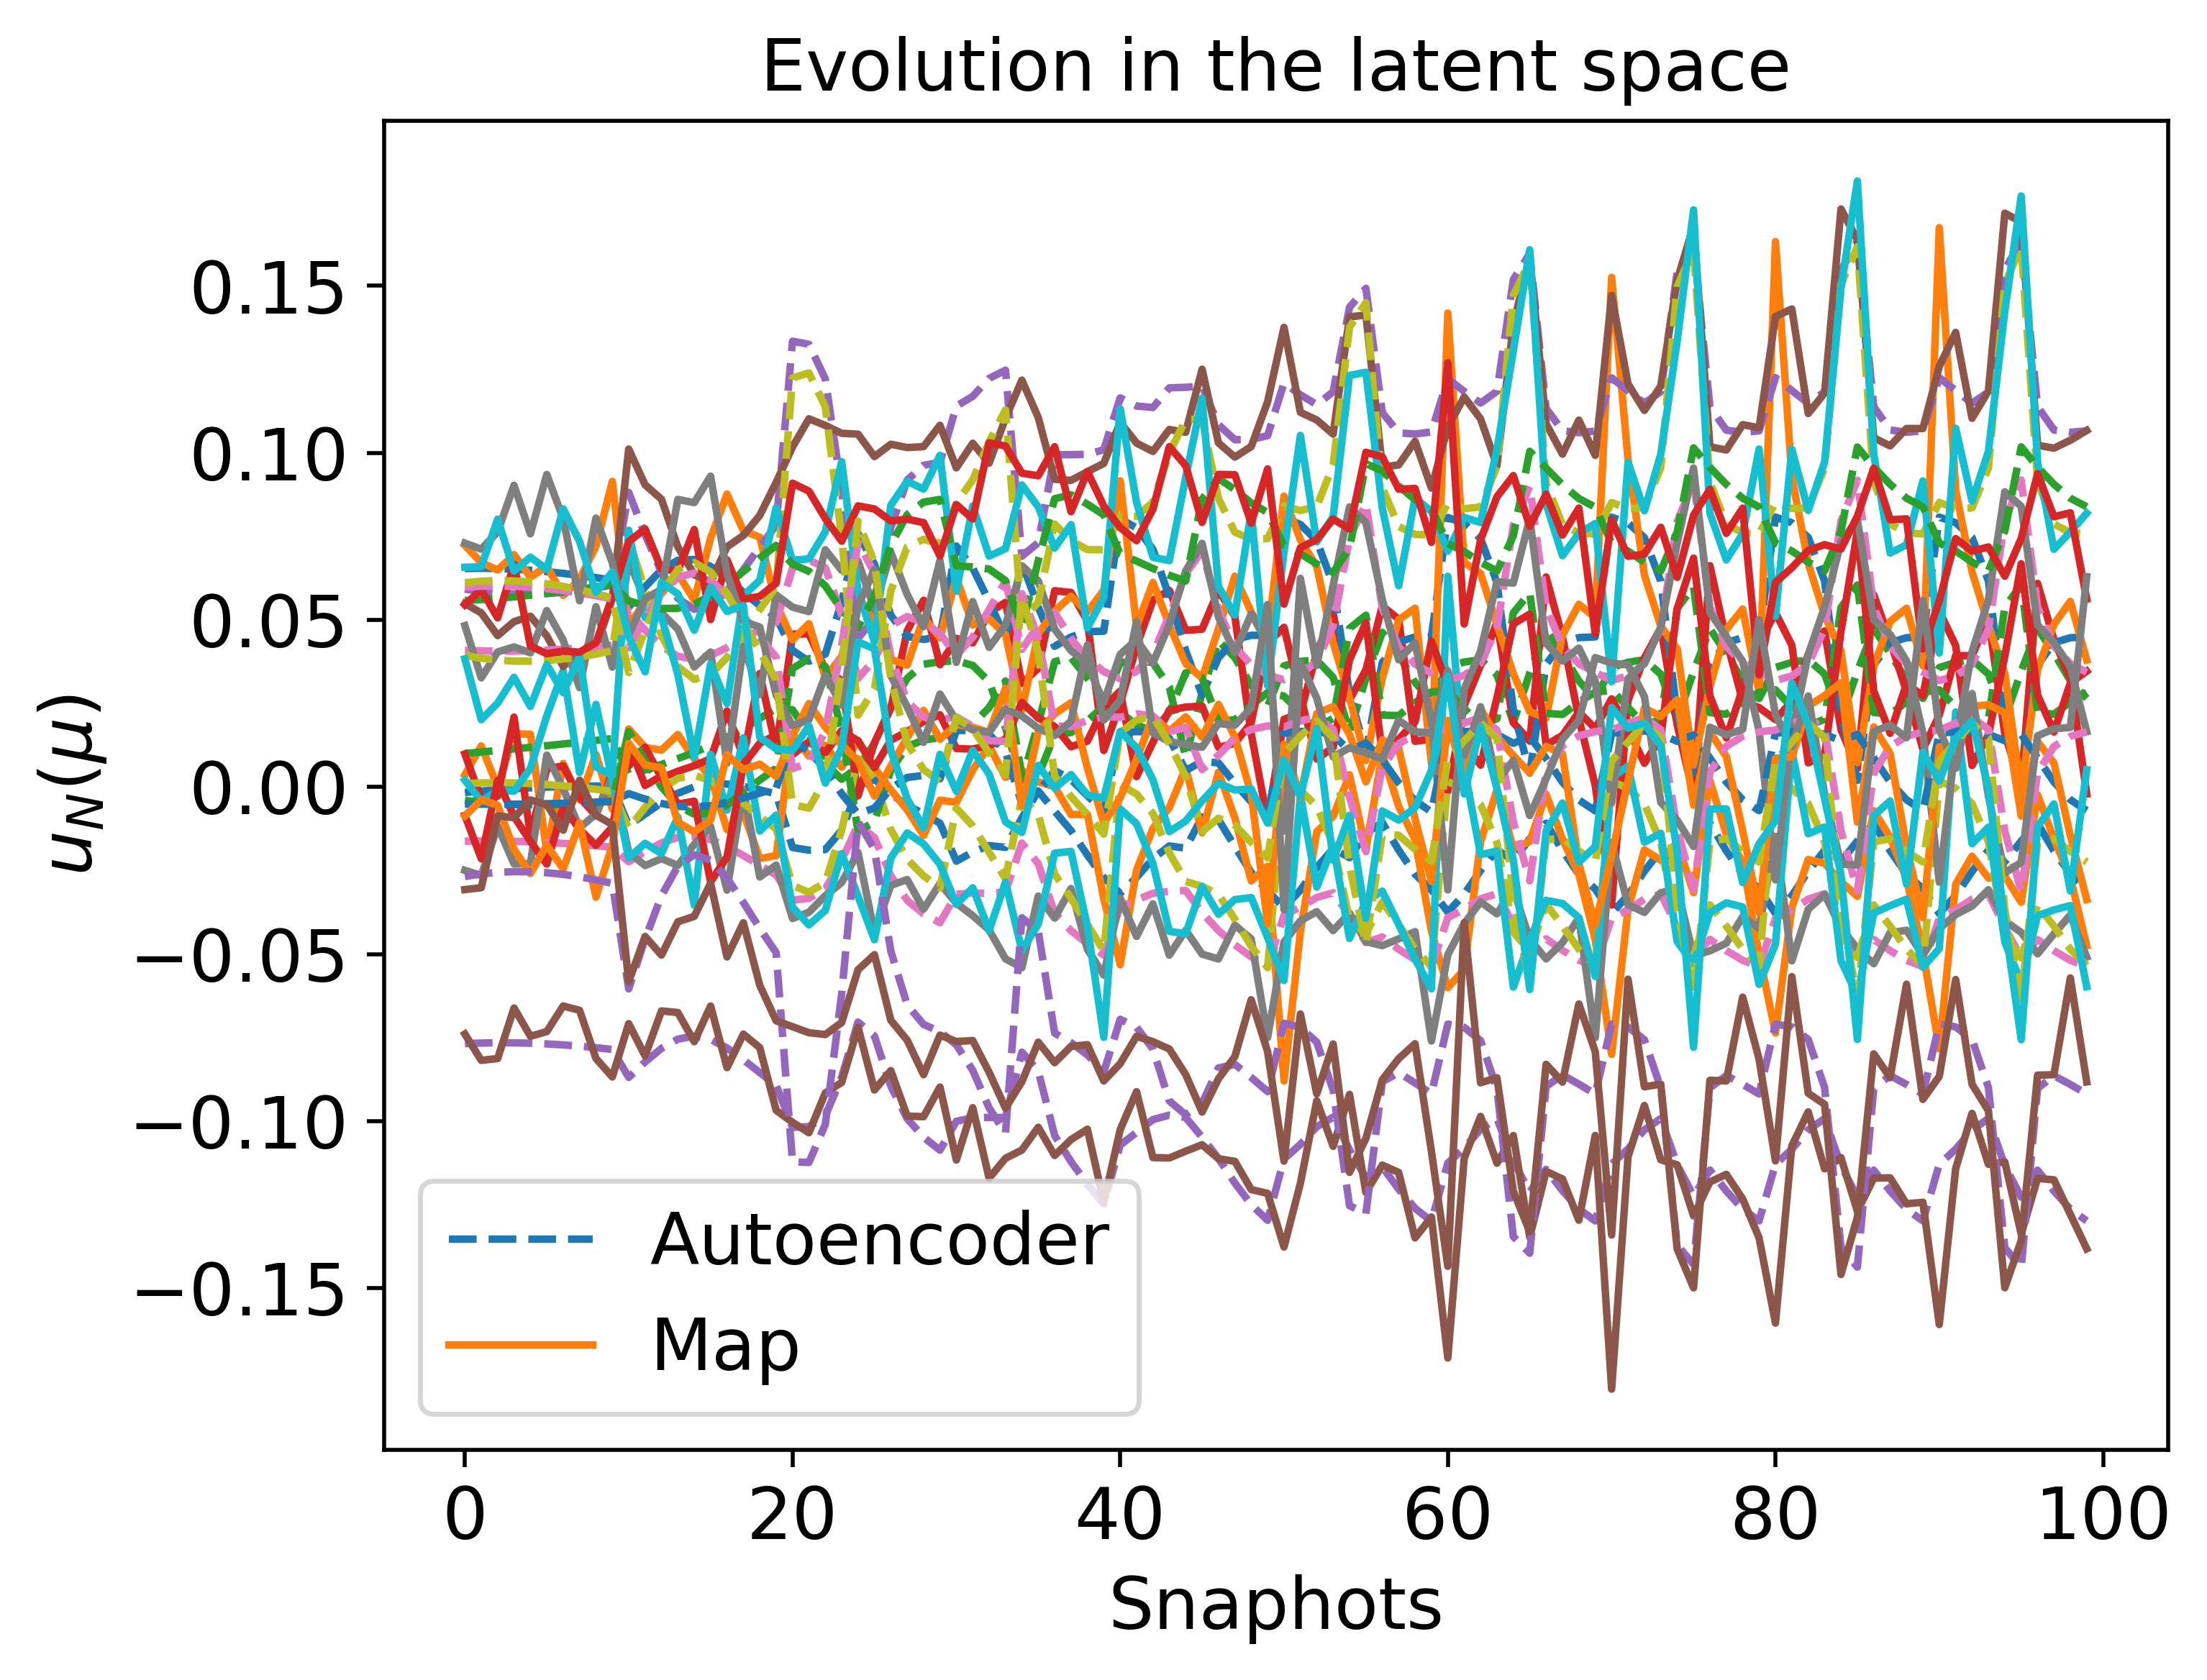

Data behind this chart, as committed beside it:
-1.198102568779434727e-03, 1.048994485371572069e-02, -7.662444788135557017e-02, -1.614165103991550831e-02, 1.237364849922209997e-03, 6.547266741269323898e-02, -4.568109816835162762e-03, 5.850672540322043869e-02, 4.075221691245235756e-02, 3.855746598687374849e-02, -5.137927389680501875e-03, 5.612443868864692986e-02, -2.601115178058496097e-02, 6.010107581964176798e-02, 6.159790770943499721e-02
-5.031184817726200515e-04, 1.141317841409414391e-02, -7.655555587145096430e-02, -1.622832002397263731e-02, 1.233257185259818743e-03, 6.520014598421805530e-02, -5.265520018603265726e-03, 5.775769424666284818e-02, 4.067758440073455245e-02, 3.769399900082752441e-02, -5.120363072932008694e-03, 5.691932668710456694e-02, -2.530933763038259454e-02, 6.009269045111063912e-02, 6.170112206155909523e-02
3.109948697678456206e-04, 1.394878570115312341e-02, -7.800967250623051796e-02, -1.757891876562392083e-02, -6.642746019584960327e-04, 6.267128803005933557e-02, -4.596835808179983510e-03, 5.956334921643148539e-02, 4.201476933355627330e-02, 3.979811127509080837e-02, -4.525538369859075614e-03, 5.990109215442488561e-02, -2.776072708772496511e-02, 5.725761580226044339e-02, 5.789441894100311181e-02
-1.149472553205978416e-02, 3.867785296222419310e-03, -8.689740865750029963e-02, -2.236682916501946117e-02, -1.236351128409078973e-02, 5.379231136531281016e-02, 1.664464006474207156e-02, 8.821757049079866075e-02, 5.264494259133763870e-02, 7.431017322163754879e-02, -1.959251701133613802e-03, 5.572386747763893172e-02, -6.039254756693955561e-02, 4.166941562568245855e-02, 3.423640015872279896e-02
-8.090425435892315345e-03, 5.120420213145685656e-03, -8.228192176844439931e-02, -1.931598504080582826e-02, -6.097588549213206303e-03, 5.992681722464789779e-02, 7.940403986586701615e-03, 7.553663455792375414e-02, 4.698990168303030651e-02, 5.891323586223736614e-02, -3.605332337651839369e-03, 5.428699146267622344e-02, -4.552017684018336285e-02, 5.051357644234970995e-02, 4.698359828850361825e-02
-4.704307291097080054e-03, 6.759073295059740520e-03, -7.820434915602177128e-02, -1.670460340378593020e-02, -7.509795980399921285e-04, 6.498279892044113437e-02, 7.314178393346655929e-05, 6.432223038299982043e-02, 4.217428410856758486e-02, 4.536919830229624306e-02, -4.929093959364845220e-03, 5.343746952489294294e-02, -3.253322750391592771e-02, 5.800929126339824521e-02, 5.797584357592740906e-02
-1.862205578588681113e-03, 8.515519578882101148e-03, -7.545211620579855838e-02, -1.505555561401155512e-02, 2.620696351976617607e-03, 6.787319406277267375e-02, -5.545551359326009178e-03, 5.649742972830486959e-02, 3.913673470063731147e-02, 3.605645233467254240e-02, -5.772339947058891842e-03, 5.351170397506720133e-02, -2.369777000753438626e-02, 6.279261895473690902e-02, 6.511349010268822901e-02
6.073320200436940454e-05, 1.035423748004838350e-02, -7.454516519106381411e-02, -1.471179471835657761e-02, 3.482416432303056530e-03, 6.810952566547359699e-02, -8.133169828849014585e-03, 5.319256861198896208e-02, 3.830527045270153835e-02, 3.225974813229322280e-02, -6.001783882337526944e-03, 5.475741517192074526e-02, -2.024964154148998011e-02, 6.407369104002591520e-02, 6.719785232179867340e-02
9.435593399325921220e-04, 1.242004107353697311e-02, -7.554531949557995174e-02, -1.570349881959313618e-02, 2.032502437783022774e-03, 6.601380895634510748e-02, -7.808000609167764679e-03, 5.430521691568285236e-02, 3.940807436888558307e-02, 3.366350102994526694e-02, -5.584109480105226703e-03, 5.719736292895172269e-02, -2.190529282612053985e-02, 6.196267107716502825e-02, 6.438892031336504451e-02
8.978390159447851996e-04, 1.483663496639765940e-02, -7.809457847420871179e-02, -1.776993723965755723e-02, -1.018613904342738092e-03, 6.244384577895233795e-02, -5.350925900638090447e-03, 5.874514370913951067e-02, 4.171517894921281805e-02, 3.877360318393575922e-02, -4.619773096759156872e-03, 6.058728204486201613e-02, -2.724896009301564295e-02, 5.731175060664615156e-02, 5.792786313450035834e-02
1.898171694243229891e-04, 1.758995064616080198e-02, -8.160437098503683928e-02, -2.049241592644361273e-02, -4.852073823382467392e-03, 5.832248260673213169e-02, -1.759841552336357910e-03, 6.504479919153281775e-02, 4.445103037998402590e-02, 4.576494636869775368e-02, -3.299226932088990781e-03, 6.451135437124864980e-02, -3.453537631420824233e-02, 5.126648897231213947e-02, 4.947281468712128039e-02
-8.672937662712096709e-04, 2.054673240004901980e-02, -8.547446394413889259e-02, -2.344817441147876297e-02, -8.820137128368994717e-03, 5.433276096984764048e-02, 2.099530757041534555e-03, 7.188331099413171332e-02, 4.705338404781171657e-02, 5.311611307037966689e-02, -1.830707838190056636e-03, 6.853601197417050206e-02, -4.229706853721495324e-02, 4.486449625415610959e-02, 4.051823399995232999e-02
-2.017147548901762968e-03, 2.352693092940765993e-02, -8.924819128659824963e-02, -2.631596525152744143e-02, -1.252336801598048430e-02, 5.086114039473443871e-02, 5.649916025969715580e-03, 7.833627521859788667e-02, 4.921207397749123580e-02, 5.983576615921690212e-02, -3.897095372698229968e-04, 7.232403778338583611e-02, -4.956362483317873491e-02, 3.884032023697151642e-02, 3.210585152496027439e-02
-1.810286086029961466e-02, 2.312279631071166228e-02, -1.018403232133938824e-01, -3.384324566638306081e-02, -2.945396291859580379e-02, 4.089576206876857634e-02, 3.547797003377676367e-02, 1.334389146789309311e-01, 6.551199383596495451e-02, 1.224438100912843136e-01, 1.394503127130425520e-02, 6.667369366338493641e-02, -1.121292311237904737e-01, 5.491868623460838955e-03, -5.221179793906119936e-03
-1.889777822311843047e-02, 1.583713312529460085e-02, -1.016385093562484493e-01, -3.330367759862066374e-02, -3.150524441037789308e-02, 3.764525484883717715e-02, 3.846458188097778841e-02, 1.325056368800485163e-01, 6.796164495329262700e-02, 1.239512143744972428e-01, 1.071036227760489325e-02, 6.458841663569896141e-02, -1.123785877929385085e-01, 7.310642139637434436e-03, -6.334406812148763062e-03
-1.873929063292392727e-02, 7.095948080651456359e-03, -9.843212897478717527e-02, -3.046888744163594662e-02, -2.856376334651260229e-02, 3.981184260916755674e-02, 3.608647882716385646e-02, 1.221445720394782330e-01, 6.563992052627157237e-02, 1.138271433266951488e-01, 5.361037476128786491e-03, 6.024371664057236869e-02, -1.009849168677407066e-01, 1.675978545240082440e-02, 2.243654932125684672e-03
-5.479489960901516923e-04, 5.965161822426418708e-03, -7.033050282786733332e-02, -1.117679700187171506e-02, 8.526965737205289067e-03, 7.583384849728437571e-02, -1.319865532609307279e-02, 4.449395199261757528e-02, 3.254212412902747487e-02, 2.151184870102462732e-02, -8.033197359208075344e-03, 4.782184240512616508e-02, -1.036731717860357380e-02, 7.325168055844248627e-02, 7.956505473450835308e-02
2.420265887930679073e-03, 1.307135138794997264e-02, -7.447871410841479245e-02, -1.513330580976393613e-02, 2.450532871134079426e-03, 6.670963205746460734e-02, -1.042188903353361874e-02, 5.059785118141066351e-02, 3.808669631071073813e-02, 2.948328379506039848e-02, -6.279581856320957944e-03, 5.717347234444343507e-02, -1.863060280250869102e-02, 6.407069089339881285e-02, 6.721091587106181597e-02
-8.033699797768394796e-03, 3.675062489928483667e-02, -1.047983219183999531e-01, -3.797297868932673903e-02, -2.655444479353548382e-02, 4.416477287203880719e-02, 1.407187574840953852e-02, 9.631940587180082280e-02, 4.921417758895759581e-02, 7.413914367797502791e-02, 3.492515273212526243e-03, 8.526950846290952402e-02, -7.105654920820020370e-02, 2.092050048730960052e-02, 5.216757900153276388e-03
-1.082026896664303565e-02, 3.751425419071574563e-02, -1.086839602865377619e-01, -4.059681068116516300e-02, -3.020814933565908397e-02, 4.505836648450681214e-02, 1.479777696328222689e-02, 9.710024883144723062e-02, 4.598772890970833499e-02, 7.273004488534631773e-02, 2.455588831207802109e-03, 8.610151794527846902e-02, -7.319522502680218812e-02, 2.016028790458358408e-02, 1.587336116703187434e-03
-2.218269678803441031e-02, 3.778738615932791117e-02, -1.000258815111084998e-01, -3.205265531688839681e-02, -6.309736354291675675e-03, 7.213357973466721917e-02, 1.712090207117123591e-02, 1.140074339154824867e-01, 3.937530447459887395e-02, 8.495937708155709700e-02, 1.694579030824361343e-02, 6.624188123580909693e-02, -7.715602149925204767e-02, 2.099660611226521895e-02, 2.084750114338566537e-02
-1.944609320018077236e-02, 3.639931573218035954e-02, -9.898248223443782690e-02, -3.170238467047672981e-02, -1.162689175459777347e-02, 6.555223761883245681e-02, 1.877205749716739924e-02, 1.169335997850412118e-01, 4.486394077850145573e-02, 9.194730436399829732e-02, 1.694650508156449534e-02, 6.586988214379088658e-02, -8.479075155229673366e-02, 1.814388872923959270e-02, 1.741919160484869944e-02
-1.750850143902621392e-02, 3.154500236609909802e-02, -9.887583285943130074e-02, -3.184697467928524622e-02, -1.952951781845553916e-02, 5.552498656313959585e-02, 2.379361262251404943e-02, 1.222913235566676915e-01, 5.313911065156302904e-02, 1.033240561812928671e-01, 1.582448263902795291e-02, 6.524367179080048373e-02, -9.603155911631824915e-02, 1.387037997899068925e-02, 1.022727060513632137e-02
-1.805555774474245506e-02, 1.773780274975482810e-02, -9.894455275417254891e-02, -3.138149600977348241e-02, -2.741509624250460311e-02, 4.481913657189152966e-02, 3.174163065168713466e-02, 1.247670387131344788e-01, 6.162887440551029217e-02, 1.128885739986100617e-01, 1.042393783210404656e-02, 6.179153069406768256e-02, -1.036359389820930843e-01, 1.366330626861352905e-02, 3.642937747790037963e-03
-9.255260682294503410e-03, 1.973885783668749994e-03, -7.935366839456300947e-02, -1.674583302545309960e-02, -3.172597458166115381e-03, 6.709826160743495582e-02, 3.529880576123163929e-03, 6.907108379258032615e-02, 4.118771028669498957e-02, 5.022096241718915915e-02, -5.037515660740930074e-03, 4.770721123967350263e-02, -3.913599343200765968e-02, 5.788861905397871960e-02, 5.707401223359292314e-02
-7.200944270183063343e-03, 3.751551875612637449e-02, -1.042776355719390730e-01, -3.773045220907370045e-02, -2.601077667775041416e-02, 4.212949497391312026e-02, 1.564916991725514780e-02, 9.942929207924007529e-02, 5.226192036247841177e-02, 7.873011296674269077e-02, 4.949552004210927905e-03, 8.629744248212178892e-02, -7.363706251245552559e-02, 1.835025845287984944e-02, 3.283743715416117398e-03
-1.305107381109327572e-02, 3.871386633408886030e-02, -1.121101156158461065e-01, -4.296729917818297578e-02, -3.328958835366623015e-02, 4.491516485345909554e-02, 1.630488064459540212e-02, 9.948427768983188202e-02, 4.448176635021546671e-02, 7.376344102267724800e-02, 2.274132017712281618e-03, 8.747249379882128528e-02, -7.649961802200569427e-02, 1.807874319534989727e-02, -2.856854704978898426e-03
-2.704668029334733603e-02, 3.791409472925358348e-02, -1.033778906278344095e-01, -3.380931744183277715e-02, -2.104268638697616781e-03, 7.754512706455152227e-02, 1.866369776246445955e-02, 1.140439176438923091e-01, 3.463057563376513437e-02, 8.100124211410528186e-02, 1.658581995598175374e-02, 6.764639600581782986e-02, -7.184584157070945942e-02, 2.190562117272612866e-02, 2.000102772159277273e-02
-2.145801162057869166e-02, 3.721602970248916870e-02, -9.952354268859014974e-02, -3.178372341665582079e-02, -7.922155257124575273e-03, 7.115976058273126847e-02, 1.667602531238447996e-02, 1.135900022177901009e-01, 3.985534850419606562e-02, 8.523282608230069168e-02, 1.657615803960590245e-02, 6.540967377639625435e-02, -7.844854372997396574e-02, 2.129402918849605461e-02, 2.116910258701449818e-02
-1.763142291723233945e-02, 2.994363852559735889e-02, -9.819138215286273008e-02, -3.124319475908656288e-02, -1.968217407675235120e-02, 5.690142476083426271e-02, 2.235904963358704284e-02, 1.194676849514142297e-01, 5.144297398128080956e-02, 1.000246039417218430e-01, 1.459638119001236897e-02, 6.338951953894812752e-02, -9.393225656054664252e-02, 1.654850126370558186e-02, 1.299707137061092109e-02
-1.829044250007734809e-02, 8.884129736384378112e-03, -9.888334787794762770e-02, -3.095336940020964808e-02, -2.827005003272886965e-02, 4.078413739055584269e-02, 3.419478947798687551e-02, 1.196374549054622510e-01, 6.382559185528446921e-02, 1.099860370423358241e-01, 4.930320038254747649e-03, 6.166678696279315891e-02, -9.809711661747939904e-02, 1.782030895658560932e-02, 3.150419764325428692e-03
-2.557548885858179633e-02, 3.042900410106375714e-02, -1.249785766745696025e-01, -5.082345139673978551e-02, -4.764259851118505390e-02, 4.542036902642536400e-02, 2.444511632156207842e-02, 1.040468152212992159e-01, 3.656794252712809723e-02, 7.420650721309647591e-02, -4.456320169936829091e-03, 8.503775590412447627e-02, -8.691063167936660672e-02, 1.723483351665405783e-02, -1.655506811779047446e-02
-3.109404005437552479e-02, 2.415981840701217354e-02, -1.296727079230623747e-01, -5.346272619171812956e-02, -5.404896257078246197e-02, 4.539782278470445853e-02, 2.829519379776949603e-02, 1.051665534041026917e-01, 3.354390570038294495e-02, 7.436162411544847139e-02, -8.305672502583887756e-03, 8.216260310273151846e-02, -9.116283979194082787e-02, 1.828462234412197435e-02, -2.123714370831298465e-02
-3.610140915144427476e-02, 3.627568936951401646e-02, -1.113150447083664091e-01, -3.836596889869843541e-02, 1.391658808859553165e-03, 8.054662459692449317e-02, 2.720377023431931260e-02, 1.209481315800847306e-01, 3.211121149470193975e-02, 8.413859684830345131e-02, 1.621919669293763258e-02, 7.217426174831426122e-02, -7.070439796915334307e-02, 1.799786578828700342e-02, 9.992601660418209963e-03
-3.086287031711323903e-02, 3.762306078170238322e-02, -1.069514677846792466e-01, -3.592563266823647905e-02, -9.047290639209781609e-04, 7.859812410391536774e-02, 2.239093467310843480e-02, 1.173995859831650501e-01, 3.369335306208726816e-02, 8.276423045529186784e-02, 1.660944241090462486e-02, 6.985030689170376728e-02, -7.191913241960727621e-02, 1.980518346385340758e-02, 1.525600506760223588e-02
-1.844387062058301663e-02, 3.284285176018054281e-02, -9.876883354874210763e-02, -3.163974604298622206e-02, -1.722119099504168527e-02, 6.055037831455541142e-02, 2.055363959182415420e-02, 1.182976813714336772e-01, 4.826354471800849838e-02, 9.636328436595646696e-02, 1.545689668223431019e-02, 6.421183750502072740e-02, -9.075030172669253103e-02, 1.727327557898628366e-02, 1.475219702603463440e-02
-2.113643719379949479e-02, 1.640320103319357903e-02, -1.085644771371065409e-01, -3.842789088981786449e-02, -3.955126042106350132e-02, 2.781976026840731961e-02, 4.749109368091804922e-02, 1.435852119804643667e-01, 7.456981219744845957e-02, 1.375973709370165166e-01, 1.096472647278610817e-02, 7.142751194525097380e-02, -1.252846600330045912e-01, -3.009936080919277737e-03, -2.363848899646868798e-02
-1.380349781623273903e-02, 3.259106616200514034e-02, -1.169027000372088315e-01, -4.656898157868018251e-02, -4.398727982344778631e-02, 1.034053527272733863e-02, 5.144210726823369301e-02, 1.492742365633400181e-01, 8.492551483657048705e-02, 1.449572379623829399e-01, 1.316930319876422756e-02, 9.678544367317262753e-02, -1.277052722929352957e-01, -1.933290393122406511e-02, -4.707244467854365677e-02
-1.887438940321222586e-02, 3.950407424795698147e-02, -1.203571719546692592e-01, -4.853787439191512010e-02, -4.119706138126848216e-02, 4.349921986269755791e-02, 2.140229959376774987e-02, 1.060182423739483570e-01, 4.199688527583634451e-02, 7.797798865108490629e-02, 1.286650318114122577e-03, 9.008581764745886289e-02, -8.546415397118438395e-02, 1.293461873085784142e-02, -1.442680718896284520e-02
-2.607956821673766343e-02, 3.132079784207776607e-02, -1.260876298566248332e-01, -5.164194660891424649e-02, -4.845993461302357252e-02, 4.488325840688627000e-02, 2.529550737164049448e-02, 1.056438542765704564e-01, 3.677239563446912940e-02, 7.562327804774143791e-02, -4.073193015124779159e-03, 8.600561353628699557e-02, -8.856481071564401009e-02, 1.576480717179490343e-02, -1.865465773043591471e-02
-3.741471965072871997e-02, 3.591420451668052294e-02, -1.125333884056840955e-01, -3.907753933810254043e-02, 1.635165556988386892e-03, 8.068320426967069692e-02, 2.865095611117027957e-02, 1.221876879126949644e-01, 3.197771087913450772e-02, 8.498866352353645626e-02, 1.614115562466064344e-02, 7.284973792577849327e-02, -7.093899344622821290e-02, 1.724258070424570730e-02, 8.217668691125062583e-03
-3.207638549432269975e-02, 3.741964407841077978e-02, -1.080557050235582267e-01, -3.656966535827860937e-02, -5.337736354814329653e-04, 7.891373645808059945e-02, 2.358936830243349089e-02, 1.184202944148104036e-01, 3.341373497950712174e-02, 8.331184300340362114e-02, 1.657134166807216341e-02, 7.048808021229442666e-02, -7.191836728971864878e-02, 1.919538903130359186e-02, 1.379016226852349501e-02
-2.496115638866288830e-02, 3.810263432664601213e-02, -1.024272164477770253e-01, -3.346159408669722307e-02, -5.263337119014923661e-03, 7.436956798575480865e-02, 1.838779990676824017e-02, 1.149074561547076129e-01, 3.706811420523080380e-02, 8.382766860375150120e-02, 1.679574522188957697e-02, 6.725178041654449046e-02, -7.589631962621572192e-02, 2.070055592422649984e-02, 1.911678868229697154e-02
-1.880106680831324442e-02, 3.359710810847869183e-02, -9.916416919857067025e-02, -3.191073408096074121e-02, -1.674439585926727758e-02, 6.124559044086498594e-02, 2.045065406232418614e-02, 1.184445840232447866e-01, 4.764628884862028707e-02, 9.592714744249807024e-02, 1.572331024753047257e-02, 6.464055176033231542e-02, -9.033583506044362554e-02, 1.709629352549304343e-02, 1.462300048740301089e-02
-2.205167579233963809e-02, 1.927863424963661282e-02, -1.120542937348800172e-01, -4.114849309948331174e-02, -4.340375701200970687e-02, 2.314740612802970721e-02, 5.214442578995674704e-02, 1.518971140406598641e-01, 7.837791840308552804e-02, 1.471445306014716181e-01, 1.309511707774228123e-02, 7.522798503553969340e-02, -1.345596445238249894e-01, -1.045030248300271754e-02, -3.324515263176228141e-02
-1.552540111426671532e-02, 3.412398167241915969e-02, -1.212072873719231003e-01, -4.977036085414873051e-02, -4.917294301438773774e-02, 4.168204665288707811e-03, 5.811350808457455691e-02, 1.596385757367901059e-01, 9.002075926642158499e-02, 1.573278260045134214e-01, 1.509377573940629512e-02, 1.004914386522565845e-01, -1.395243063897073088e-01, -2.809223554849090213e-02, -5.910099221530867863e-02
-1.084011683015351397e-02, 4.711130710263932569e-02, -1.144223507662152362e-01, -4.543361291765722620e-02, -3.506538329672533039e-02, 3.673621437387891014e-02, 2.208739923138399591e-02, 1.133456627129550698e-01, 5.377349803510376308e-02, 9.089482963180843533e-02, 8.546846885441054115e-03, 9.545405664628885123e-02, -8.963227595499283218e-02, 4.762229638043274232e-03, -1.579227278411201446e-02
-1.906134855240562351e-02, 3.989150807173337532e-02, -1.208037888555059669e-01, -4.887156117129962812e-02, -4.156201353839407420e-02, 4.327550255079264108e-02, 2.172022859445472270e-02, 1.066558880725319430e-01, 4.207185738555908189e-02, 7.854179241376667286e-02, 1.445736052771537557e-03, 9.047465158165816923e-02, -8.616062405840479999e-02, 1.233694809913356630e-02, -1.527059500242666443e-02
-3.053676875919421330e-02, 2.634302093178154600e-02, -1.298729142359859312e-01, -5.376865327060514205e-02, -5.348541891981507118e-02, 4.493914560038190370e-02, 2.838355870954756971e-02, 1.065344268434661179e-01, 3.430369988312285262e-02, 7.568703418331110266e-02, -7.139889099106202369e-03, 8.375587356238041459e-02, -9.185629379548979068e-02, 1.660699743685271554e-02, -2.240001722374352147e-02
-3.776108648073511070e-02, 3.580347747494058014e-02, -1.128358235431883849e-01, -3.924965561137060827e-02, 1.728651262814076594e-03, 8.075794931551125155e-02, 2.900305035266712711e-02, 1.224631147454925545e-01, 3.191056022841600587e-02, 8.514741205062228979e-02, 1.610889419434842831e-02, 7.300300081080796089e-02, -7.093820624963682875e-02, 1.709068566379632129e-02, 7.811388824240941831e-03
-3.240443006870563636e-02, 3.734244570367103305e-02, -1.083247967088763891e-01, -3.671961727137881826e-02, -3.872331728105965183e-04, 7.906143025052467244e-02, 2.386538784955420656e-02, 1.186145212685448258e-01, 3.328629276822205746e-02, 8.335506341701727495e-02, 1.654312342691291460e-02, 7.062174293189231455e-02, -7.181885053182580914e-02, 1.910518388037332760e-02, 1.349199356476373131e-02
-2.519702797745443715e-02, 3.810775007926330005e-02, -1.025837667064513486e-01, -3.354181832154191911e-02, -5.039333141279858479e-03, 7.464285806391304789e-02, 1.845900634039938926e-02, 1.149005624942692066e-01, 3.683425682359253717e-02, 8.362388285303976043e-02, 1.677932401123628792e-02, 6.731946735309729535e-02, -7.561604045981883127e-02, 2.075266798128116985e-02, 1.908994850633912929e-02
-1.088423910779264328e-02, 4.734982595027815988e-02, -1.146215706226258041e-01, -4.559151874008107730e-02, -3.524972945750411840e-02, 3.654966025837005916e-02, 2.227007575166398481e-02, 1.137412309348553446e-01, 5.390494141672805273e-02, 9.130212507924151399e-02, 8.672214827245847482e-03, 9.568563794694598390e-02, -9.006374272101053124e-02, 4.385070802060172211e-03, -1.626423911198462274e-02
-1.908571781017387448e-02, 4.001720771375898850e-02, -1.208984109758133307e-01, -4.894612034764977970e-02, -4.163130651508423902e-02, 4.321596176489969632e-02, 2.178698730430830843e-02, 1.068183257259969487e-01, 4.210613714191500240e-02, 7.869100835728108645e-02, 1.503773647810582002e-03, 9.058550805804953254e-02, -8.632738746952452191e-02, 1.217692792664928393e-02, -1.546949291592584173e-02
-2.606956293447177525e-02, 3.184043480568360396e-02, -1.263138904685895680e-01, -5.183701683353076489e-02, -4.853731111355662209e-02, 4.470439630801961717e-02, 2.545204267730845002e-02, 1.061514595040229381e-01, 3.693402168933058310e-02, 7.609705563652288673e-02, -3.813936189891101950e-03, 8.642841977752781235e-02, -8.899789208664746210e-02, 1.522818951047455460e-02, -1.921604355616202478e-02
-3.784099141492789503e-02, 3.577687429322032320e-02, -1.129042193570394675e-01, -3.928823150770220651e-02, 1.752405078188312443e-03, 8.077806590501135364e-02, 2.908209013555658820e-02, 1.225228915368083149e-01, 3.189270639257806711e-02, 8.517921912891772418e-02, 1.610062561886721130e-02, 7.303657250961494152e-02, -7.093340267814275679e-02, 1.705909368267675627e-02, 7.722198516693861738e-03
-3.248092334839740303e-02, 3.732280105482748550e-02, -1.083852231172013070e-01, -3.675268103512256690e-02, -3.493349508094668854e-04, 7.910090080164024207e-02, 2.392588530548471829e-02, 1.186533140873281822e-01, 3.325239177554973474e-02, 8.335674617218238880e-02, 1.653516351197280645e-02, 7.064988052008354391e-02, -7.178770326893953169e-02, 1.909006851992971210e-02, 1.343028743419178057e-02
-2.525226552890147760e-02, 3.810610488868395457e-02, -1.026151736218951366e-01, -3.355632978953940193e-02, -4.977961014935203612e-03, 7.471919756446865346e-02, 1.846614131472935211e-02, 1.148836452206656034e-01, 3.676911184876365674e-02, 8.355593080239863413e-02, 1.677255203168100811e-02, 6.732856450671817483e-02, -7.553158531371163831e-02, 2.077861393725259631e-02, 1.910211041321585937e-02
-2.236583647319527121e-02, 2.028057233759721426e-02, -1.132639939129999190e-01, -4.209263580080937345e-02, -4.471669964098731742e-02, 2.153891212873792343e-02, 5.374221677766903571e-02, 1.547384724410068024e-01, 7.968074651931097985e-02, 1.504013388731500200e-01, 1.382386680659497720e-02, 7.656145756968667226e-02, -1.377148378939088702e-01, -1.301144775221808013e-02, -3.655990023804069067e-02
-1.613733109481255840e-02, 3.462358143286031059e-02, -1.227129921824500203e-01, -5.088933245228415003e-02, -5.100459859126401513e-02, 1.987280912464896299e-03, 6.047453237808651100e-02, 1.632808168903344959e-01, 9.182242844020095662e-02, 1.616879700343333837e-01, 1.576051392890374589e-02, 1.017685760287711794e-01, -1.436882672975739739e-01, -3.116623743248171999e-02, -6.332817422171449495e-02
-1.908923317453144544e-02, 4.004825725658633234e-02, -1.209183004270338868e-01, -4.896220079626773664e-02, -4.164501636702468146e-02, 4.320219907364426098e-02, 2.180092653596966967e-02, 1.068553312503002090e-01, 4.211524907628821229e-02, 7.872546767288796099e-02, 1.518544296165514566e-03, 9.061181213471752871e-02, -8.636444209054797150e-02, 1.213978591563213104e-02, -1.551339517305035977e-02
... 9 more rows
